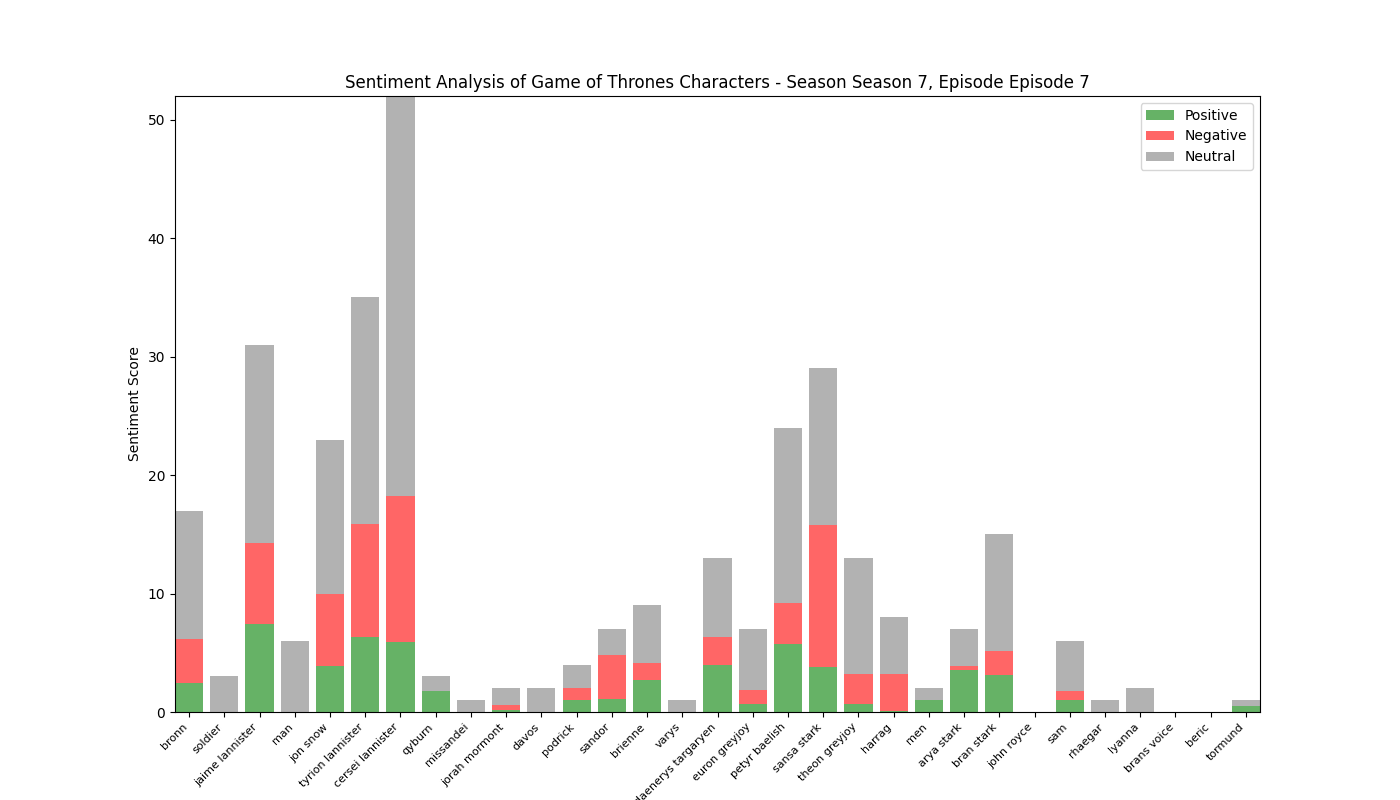

Values plotted in this chart, from the file beside it:
, Positive, Negative, Neutral, Compound
bronn, 2.485, 3.636, 10.88, -0.81
soldier, 0.0, 0.0, 3.0, 0.0
jaime lannister, 7.443, 6.788, 16.77, -2.107
man, 0.0, 0.0, 6.0, 0.0
jon snow, 3.844, 6.127, 13.03, -2.151
tyrion lannister, 6.316, 9.584, 19.1, -4.62
cersei lannister, 5.926, 12.27, 33.8, -8.254
qyburn, 1.737, 0.0, 1.263, 0.843
missandei, 0.0, 0.0, 1.0, 0.0
jorah mormont, 0.195, 0.41, 1.395, -0.7964
davos, 0.0, 0.0, 2.0, 0.0
podrick, 1.0, 1.0, 2.0, 0.2593
sandor, 1.117, 3.696, 2.187, -2.684
brienne, 2.666, 1.5, 4.834, 0.6089
varys, 0.0, 0.0, 1.0, 0.0
daenerys targaryen, 3.975, 2.398, 6.627, 0.0065
euron greyjoy, 0.669, 1.168, 5.163, -0.6695
petyr baelish, 5.775, 3.408, 14.82, 2.05
sansa stark, 3.812, 11.97, 13.21, -9.013
theon greyjoy, 0.671, 2.516, 9.813, -1.477
harrag, 0.126, 3.054, 4.821, -3.168
men, 1.0, 0.0, 1.0, 0.4215
arya stark, 3.573, 0.319, 3.108, 2.12
bran stark, 3.102, 2.069, 9.829, 0.5575
john royce, 0.0, 0.0, 0.0, 0.0
sam, 1.0, 0.775, 4.225, -0.4663
rhaegar, 0.0, 0.0, 1.0, 0.0
lyanna, 0.0, 0.0, 2.0, 0.0
brans voice, 0.0, 0.0, 0.0, 0.0
beric, 0.0, 0.0, 0.0, 0.0
tormund, 0.524, 0.0, 0.476, 0.296
